4-way image classification set "datasets" from GitHub (shrimpAI-Team/backend); label vocabulary: the chan trang, tom cang xanh, tom hum, tom su.

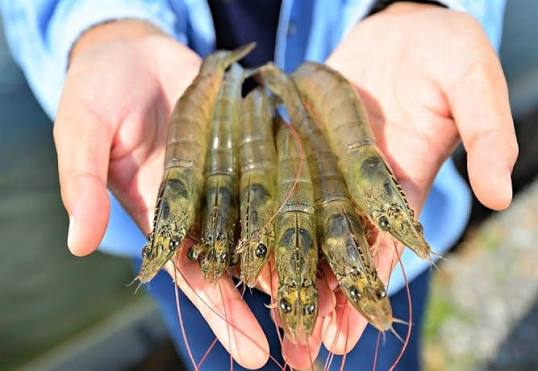
Label: the chan trang

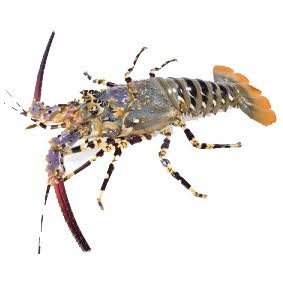
Label: tom hum

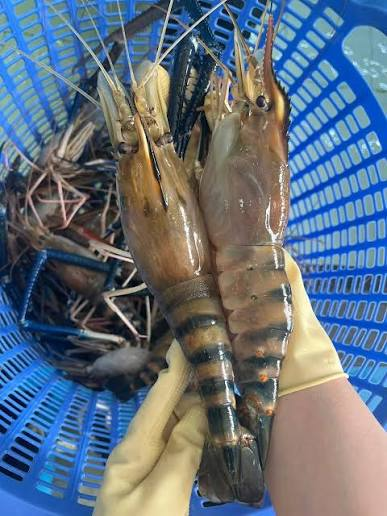
Label: tom cang xanh

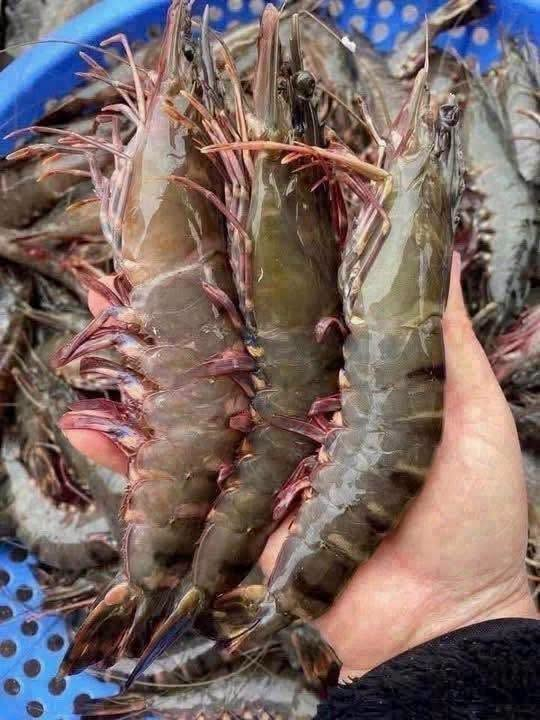
Label: tom su

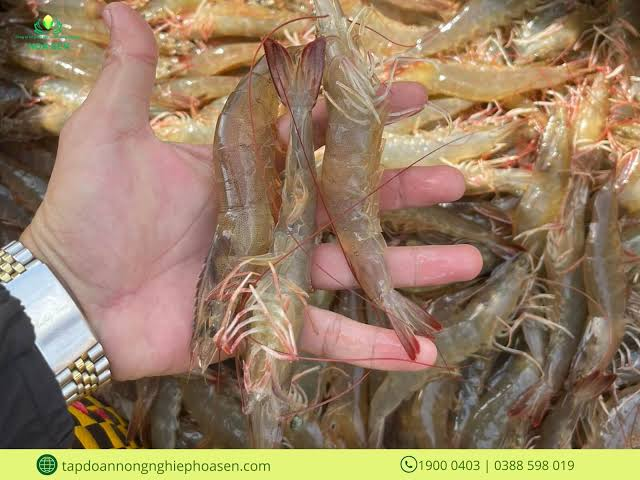
Label: the chan trang

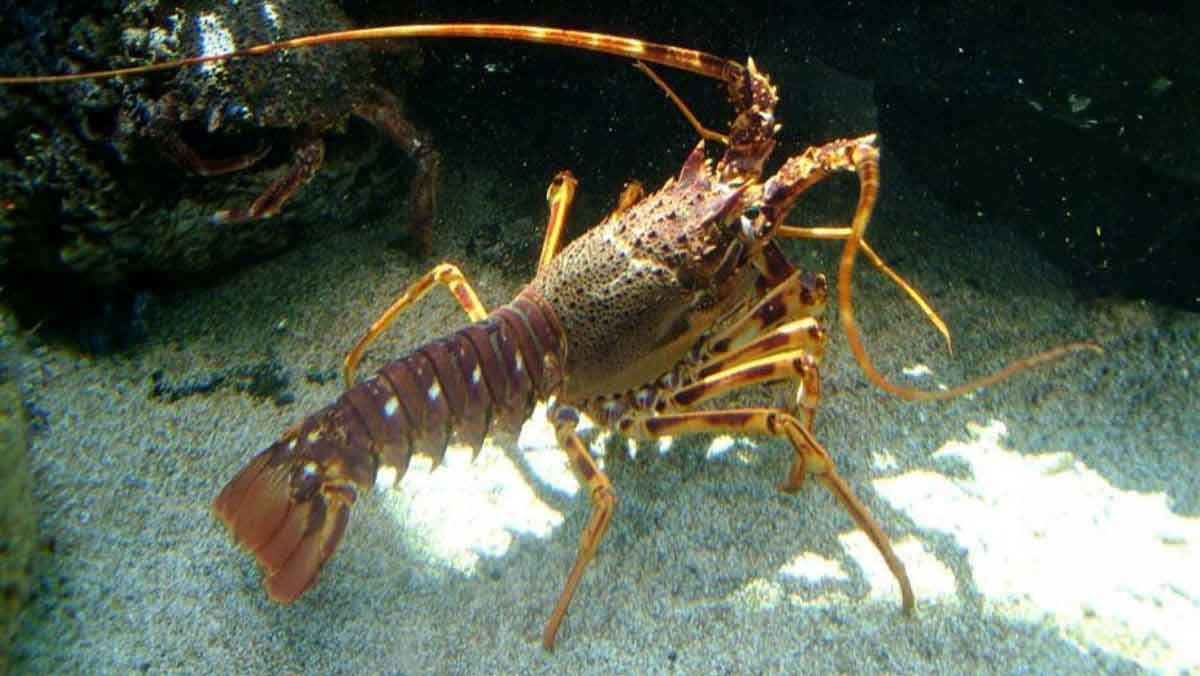
Label: tom hum
